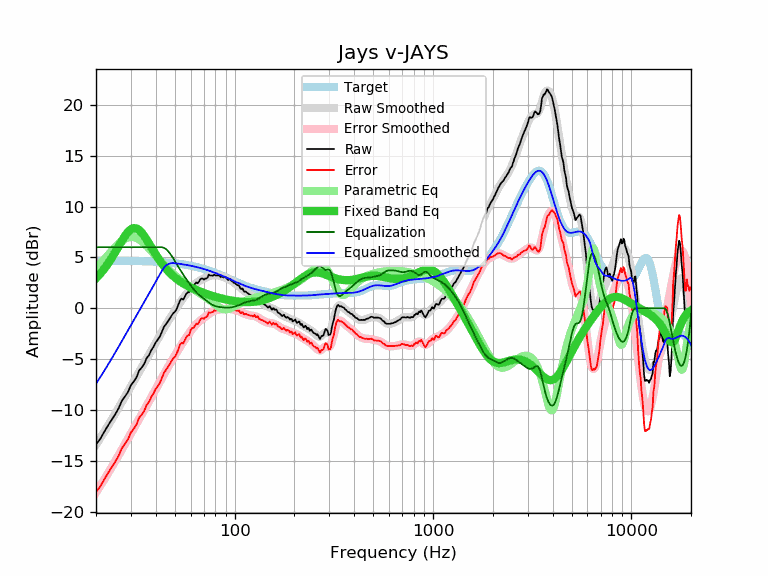

The table this chart was drawn from, first rows:
frequency, raw, error, smoothed, error_smoothed, equalization, parametric_eq, equalized_raw, equalized_smoothed, target
20, -13.38, -18.07, -13.43, -18.11, 6.00, 2.95, -7.38, -7.43, 4.68
21, -12.85, -17.53, -12.79, -17.47, 6.00, 3.39, -6.85, -6.79, 4.68
22, -12.15, -16.83, -12.16, -16.84, 6.00, 3.87, -6.15, -6.16, 4.68
23, -11.52, -16.20, -11.54, -16.22, 6.00, 4.39, -5.52, -5.54, 4.68
24, -10.95, -15.63, -10.94, -15.62, 6.00, 4.94, -4.95, -4.94, 4.68
25, -10.42, -15.09, -10.36, -15.03, 6.00, 5.51, -4.42, -4.36, 4.67
26, -9.84, -14.51, -9.78, -14.45, 6.00, 6.08, -3.84, -3.78, 4.67
27, -9.09, -13.76, -9.22, -13.89, 6.00, 6.62, -3.09, -3.22, 4.67
28, -8.67, -13.33, -8.68, -13.35, 6.00, 7.11, -2.67, -2.68, 4.66
29, -8.23, -12.89, -8.16, -12.82, 6.00, 7.50, -2.23, -2.16, 4.66
30, -7.55, -12.20, -7.66, -12.31, 6.00, 7.77, -1.55, -1.66, 4.65
31, -7.20, -11.85, -7.17, -11.82, 6.00, 7.88, -1.20, -1.17, 4.65
32, -6.79, -11.43, -6.70, -11.34, 6.00, 7.85, -0.79, -0.70, 4.64
33, -6.12, -10.76, -6.25, -10.88, 6.00, 7.69, -0.12, -0.25, 4.63
34, -5.82, -10.45, -5.81, -10.43, 6.00, 7.43, 0.18, 0.19, 4.63
35, -5.47, -10.09, -5.38, -10.00, 6.00, 7.11, 0.53, 0.62, 4.62
36, -4.89, -9.50, -4.97, -9.58, 6.00, 6.74, 1.11, 1.03, 4.61
37, -4.61, -9.22, -4.56, -9.16, 6.00, 6.36, 1.39, 1.44, 4.60
38, -4.12, -8.72, -4.16, -8.76, 6.00, 5.99, 1.88, 1.84, 4.59
39, -3.78, -8.37, -3.77, -8.36, 6.00, 5.63, 2.22, 2.23, 4.58
40, -3.35, -7.93, -3.39, -7.96, 6.00, 5.28, 2.65, 2.61, 4.57
41, -3.07, -7.63, -3.02, -7.58, 6.00, 4.96, 2.93, 2.98, 4.56
42, -2.77, -7.32, -2.65, -7.20, 6.00, 4.66, 3.23, 3.35, 4.55
43, -2.30, -6.84, -2.30, -6.84, 6.00, 4.39, 3.70, 3.70, 4.54
44, -1.84, -6.37, -1.96, -6.49, 5.94, 4.14, 4.10, 3.98, 4.52
45, -1.58, -6.09, -1.64, -6.15, 5.82, 3.90, 4.24, 4.18, 4.51
46, -1.31, -5.81, -1.33, -5.82, 5.65, 3.69, 4.33, 4.31, 4.49
47, -1.04, -5.52, -1.04, -5.51, 5.43, 3.50, 4.39, 4.39, 4.48
48, -0.74, -5.20, -0.75, -5.21, 5.18, 3.33, 4.44, 4.43, 4.46
49, -0.49, -4.93, -0.47, -4.92, 4.92, 3.16, 4.42, 4.44, 4.44
50, -0.34, -4.76, -0.20, -4.63, 4.63, 3.02, 4.28, 4.42, 4.42
51, -0.07, -4.48, 0.06, -4.35, 4.35, 2.88, 4.27, 4.40, 4.40
52, 0.36, -4.02, 0.31, -4.07, 4.07, 2.76, 4.43, 4.38, 4.38
53, 0.76, -3.60, 0.55, -3.81, 3.81, 2.65, 4.57, 4.36, 4.36
54, 0.95, -3.39, 0.78, -3.56, 3.56, 2.54, 4.51, 4.34, 4.34
55, 0.86, -3.46, 1.00, -3.32, 3.32, 2.44, 4.18, 4.31, 4.31
56, 1.12, -3.17, 1.20, -3.09, 3.09, 2.35, 4.21, 4.29, 4.29
57, 1.42, -2.85, 1.40, -2.87, 2.87, 2.27, 4.29, 4.27, 4.27
58, 1.57, -2.67, 1.58, -2.66, 2.66, 2.19, 4.22, 4.24, 4.24
59, 1.58, -2.63, 1.76, -2.45, 2.45, 2.12, 4.03, 4.21, 4.21
60, 2.05, -2.14, 1.93, -2.25, 2.25, 2.05, 4.30, 4.18, 4.18
61, 2.21, -1.95, 2.09, -2.07, 2.07, 1.98, 4.28, 4.15, 4.15
62, 2.20, -1.93, 2.23, -1.89, 1.89, 1.92, 4.09, 4.13, 4.13
63, 2.38, -1.72, 2.37, -1.73, 1.73, 1.86, 4.11, 4.09, 4.09
64, 2.55, -1.51, 2.48, -1.58, 1.58, 1.80, 4.13, 4.06, 4.06
65, 2.46, -1.57, 2.58, -1.45, 1.45, 1.75, 3.91, 4.03, 4.03
66, 2.60, -1.40, 2.67, -1.33, 1.33, 1.69, 3.93, 4.00, 4.00
67, 2.83, -1.14, 2.74, -1.22, 1.22, 1.64, 4.05, 3.96, 3.96
68, 2.93, -1.00, 2.81, -1.12, 1.12, 1.59, 4.05, 3.93, 3.93
69, 2.93, -0.97, 2.87, -1.03, 1.03, 1.54, 3.95, 3.89, 3.89
70, 2.81, -1.05, 2.92, -0.93, 0.93, 1.50, 3.74, 3.86, 3.86
71, 2.93, -0.89, 2.98, -0.84, 0.84, 1.45, 3.77, 3.82, 3.82
72, 2.93, -0.86, 3.03, -0.75, 0.75, 1.41, 3.68, 3.78, 3.78
73, 3.02, -0.73, 3.09, -0.66, 0.66, 1.37, 3.68, 3.75, 3.75
74, 3.31, -0.40, 3.14, -0.57, 0.57, 1.33, 3.88, 3.71, 3.71
75, 3.23, -0.44, 3.18, -0.49, 0.49, 1.29, 3.72, 3.67, 3.67
76, 3.23, -0.40, 3.22, -0.41, 0.41, 1.26, 3.64, 3.63, 3.63
77, 3.22, -0.37, 3.24, -0.35, 0.35, 1.22, 3.57, 3.59, 3.59
78, 3.21, -0.34, 3.26, -0.29, 0.29, 1.19, 3.50, 3.55, 3.55
79, 3.33, -0.18, 3.26, -0.25, 0.25, 1.15, 3.58, 3.51, 3.51
... 553 more rows
